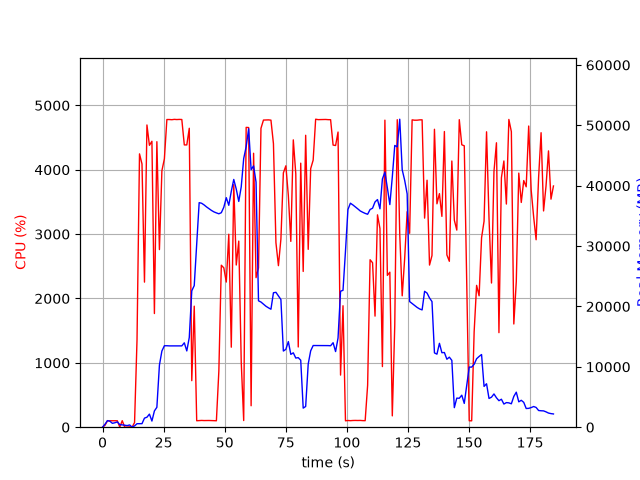

The file beside this chart, header and first rows:
elapsed_time, nproc, cpu, mem_real, mem_virtual
3.647804260253906e-05, 1, 0.0, 5.895, 16656
1.006, 8, 29.8, 490.7, 14081
2.013, 5, 100.1, 1090, 14910
3.022, 5, 100.1, 989.4, 10253
4.031, 3, 100.3, 640.2, 5197
5.039, 3, 100.2, 736.3, 5309
6.047, 3, 100.3, 882.1, 5437
7.054, 4, 2.0, 425.6, 9657
8.062, 3, 101.2, 387.7, 4803
9.07, 3, 1.0, 328.5, 4711
10.08, 3, 1.0, 266.6, 4658
11.09, 4, 6.0, 375.4, 7102
12.09, 1, 0.0, 19.96, 119.5
13.1, 1, 72.4, 211.5, 820
14.11, 1, 1356, 578.1, 29310
15.13, 1, 4247, 573.2, 29324
16.15, 1, 4090, 585.6, 29340
17.16, 1, 2254, 1504, 31204
18.17, 1, 4696, 1654, 31204
19.19, 1, 4380, 2169, 32740
20.21, 1, 4443, 1019, 32748
21.23, 1, 1766, 2693, 33260
22.24, 1, 4436, 3297, 35084
23.28, 1, 2760, 10293, 43810
24.29, 1, 3985, 12621, 54064
25.31, 1, 4170, 13494, 54064
26.33, 1, 4780, 13494, 54064
27.35, 1, 4780, 13469, 54064
28.37, 1, 4777, 13469, 54064
29.39, 1, 4783, 13469, 54064
30.41, 1, 4780, 13469, 54064
31.43, 1, 4782, 13469, 54064
32.45, 1, 4780, 13469, 54064
33.47, 1, 4386, 13981, 54064
34.49, 1, 4386, 12634, 54064
35.5, 1, 4644, 14868, 58634
36.52, 1, 723.0, 22593, 69682
37.53, 1, 1880, 23457, 90162
38.54, 1, 100.2, 30397, 90162
39.55, 1, 102.2, 37197, 90162
40.56, 1, 105.1, 37094, 90162
41.56, 1, 103.2, 36822, 90162
42.57, 1, 104.3, 36489, 90162
43.58, 1, 104.2, 36205, 90162
44.58, 1, 103.3, 35907, 90162
45.59, 1, 102.3, 35669, 90162
46.6, 1, 100.1, 35500, 90162
47.61, 1, 873.0, 35353, 90162
48.62, 1, 2517, 35531, 90162
49.64, 1, 2476, 36442, 90162
50.65, 1, 2255, 38019, 90162
51.67, 1, 2998, 36756, 90162
52.7, 1, 1243, 39069, 114738
53.71, 1, 3770, 41040, 114738
54.73, 1, 2520, 39437, 114738
55.76, 1, 2892, 37400, 114738
56.77, 1, 1012, 39816, 114738
57.78, 1, 103.3, 44500, 114738
58.78, 1, 4658, 46463, 114738
59.8, 1, 4656, 49438, 114798
... 123 more rows
